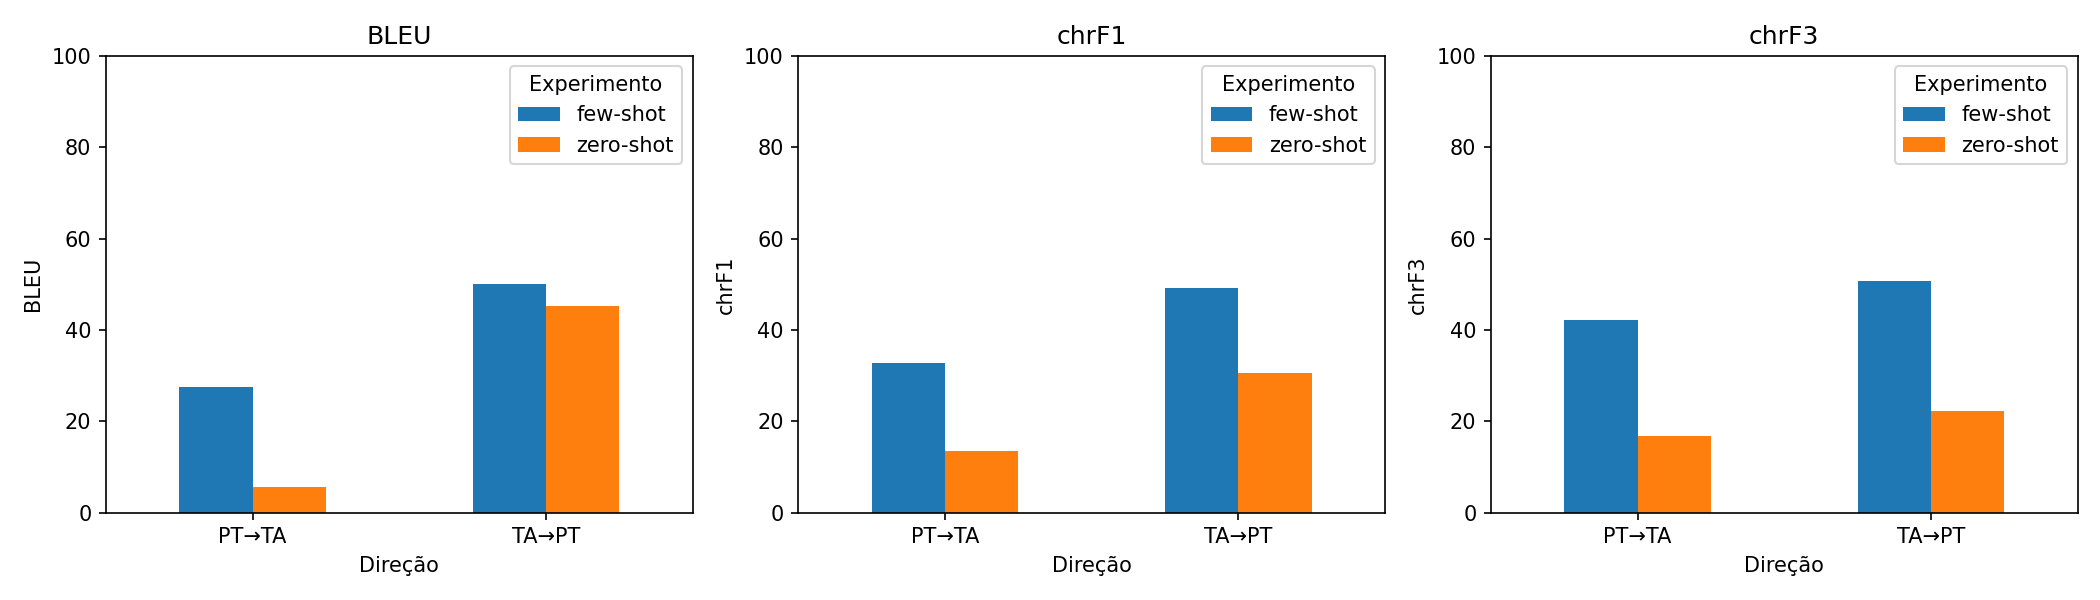

Source data for this figure (header and first rows):
Experimento, Modelo, Direção, BLEU, chrF1, chrF3
few-shot, facebook/nllb-200-distilled-600M, PT→TA, 27.52, 32.83, 42.1
few-shot, facebook/nllb-200-distilled-600M, TA→PT, 50, 49.12, 50.63
zero-shot, facebook/nllb-200-distilled-600M, PT→TA, 5.522, 13.43, 16.75
zero-shot, facebook/nllb-200-distilled-600M, TA→PT, 45.18, 30.53, 22.15
